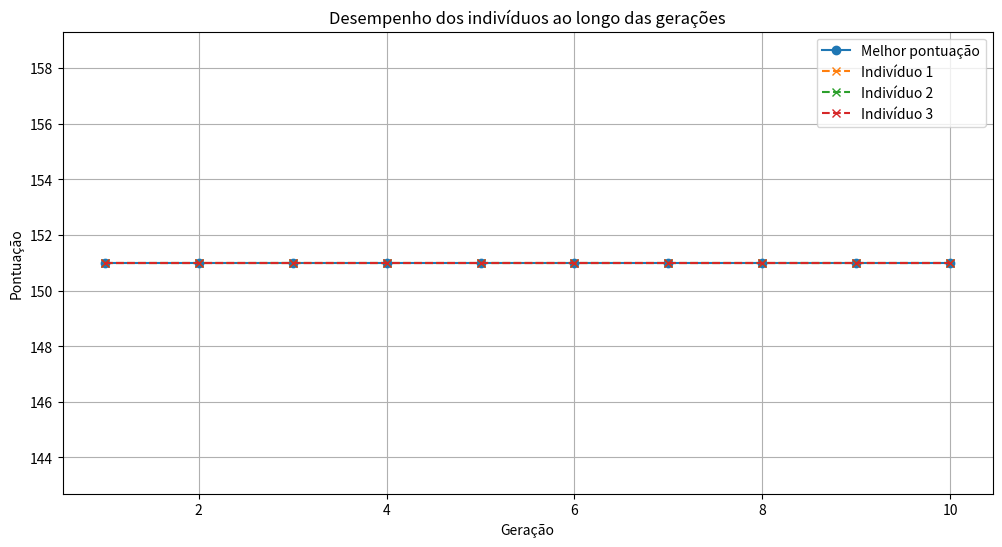

Write Python code to recreate this figure.
import random
import matplotlib.pyplot as plt
from typing import List, Tuple

class TRex:
    def __init__(self):
        self.y = 0
        self.velocity = 0
        self.fitness = 0
        self.genome = [random.uniform(0, 1) for _ in range(3)]

    def jump(self, obstacle_distance):
        if self.y == 0 and obstacle_distance < self.genome[0] and random.random() < self.genome[1]:
            self.velocity = self.genome[2] * 10
        
        self.y += self.velocity
        self.velocity -= 1
        
        if self.y < 0:
            self.y = 0
            self.velocity = 0

class Obstacle:
    def __init__(self, x):
        self.x = x
        self.width = 20
        self.height = 40

class Game:
    def __init__(self, population_size=3):
        self.population = [TRex() for _ in range(population_size)]
        self.obstacle = Obstacle(800)
        self.speed = 5
        self.score = 0

    def update(self):
        self.score += 1
        self.obstacle.x -= self.speed
        if self.obstacle.x < -self.obstacle.width:
            self.obstacle.x = 800

        for trex in self.population:
            trex.jump(self.obstacle.x)
            if self.check_collision(trex):
                trex.fitness = self.score

    def check_collision(self, trex):
        if (0 < self.obstacle.x < 50 and
            trex.y < self.obstacle.height):
            return True
        return False

    def all_dead(self):
        return all(trex.fitness > 0 for trex in self.population)

def selection(population: List[TRex]) -> List[TRex]:
    return sorted(population, key=lambda x: x.fitness, reverse=True)[:2]

def crossover(parent1: TRex, parent2: TRex) -> TRex:
    child = TRex()
    split = random.randint(0, len(parent1.genome))
    child.genome = parent1.genome[:split] + parent2.genome[split:]
    return child

def mutation(trex: TRex, mutation_rate: float = 0.1):
    for i in range(len(trex.genome)):
        if random.random() < mutation_rate:
            trex.genome[i] = random.uniform(0, 1)

def evolution(generations: int = 10) -> Tuple[List[int], List[List[int]]]:
    best_scores = []
    all_scores = []

    for gen in range(generations):
        game = Game()
        while not game.all_dead():
            game.update()

        scores = [trex.fitness for trex in game.population]
        all_scores.append(scores)
        best_scores.append(max(scores))

        selected = selection(game.population)
        game.population = [
            crossover(selected[0], selected[1]) for _ in range(len(game.population))
        ]
        for trex in game.population:
            mutation(trex)

    return best_scores, all_scores

def plot_results(best_scores: List[int], all_scores: List[List[int]]):
    generations = range(1, len(best_scores) + 1)
    
    plt.figure(figsize=(12, 6))
    plt.plot(generations, best_scores, label='Melhor pontuação', marker='o')
    
    for i in range(3):
        individual_scores = [scores[i] for scores in all_scores]
        plt.plot(generations, individual_scores, label=f'Indivíduo {i+1}', linestyle='--', marker='x')
    
    plt.xlabel('Geração')
    plt.ylabel('Pontuação')
    plt.title('Desempenho dos indivíduos ao longo das gerações')
    plt.legend()
    plt.grid(True)
    plt.show()

if __name__ == "__main__":
    best_scores, all_scores = evolution(10)
    plot_results(best_scores, all_scores)
